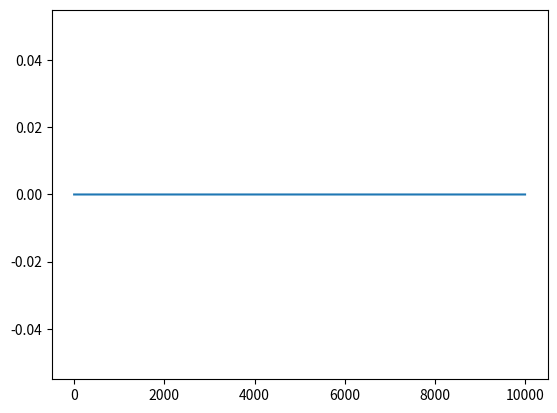
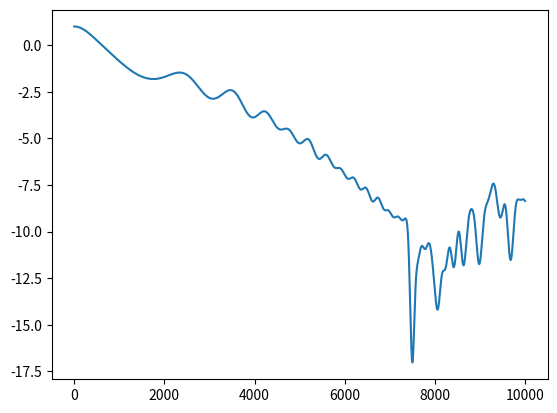
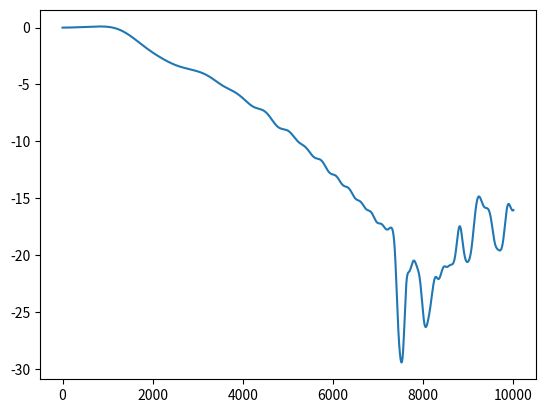
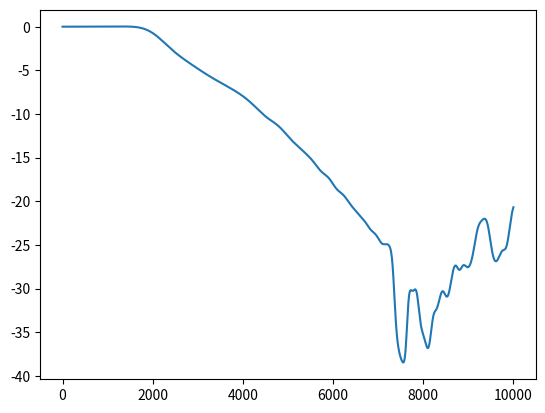
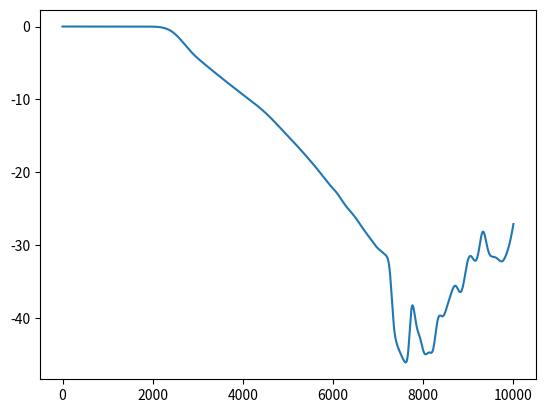
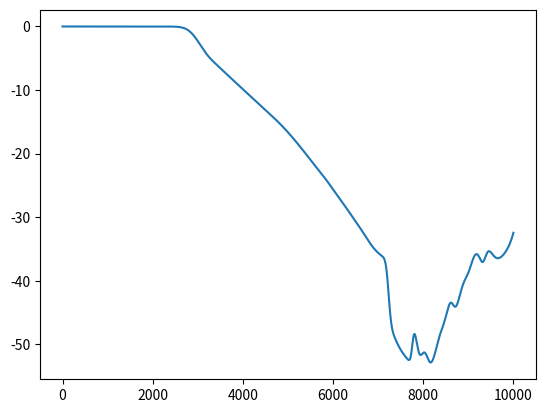
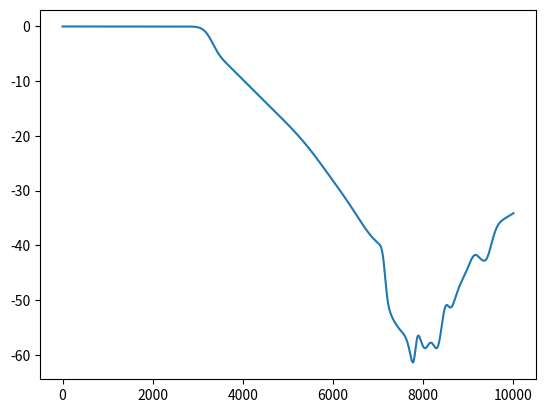
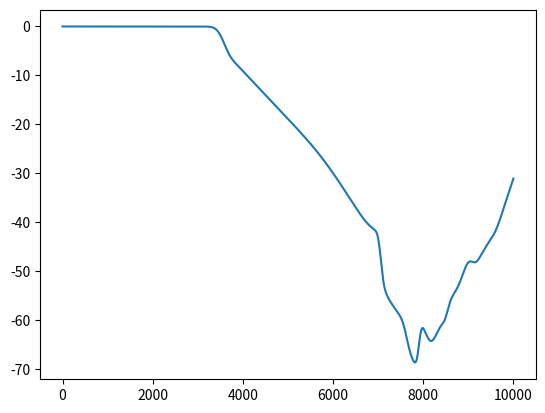
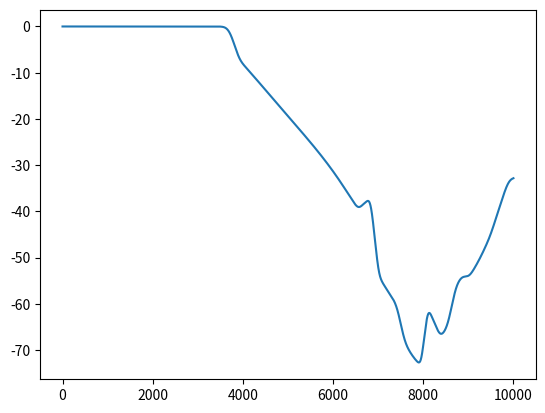
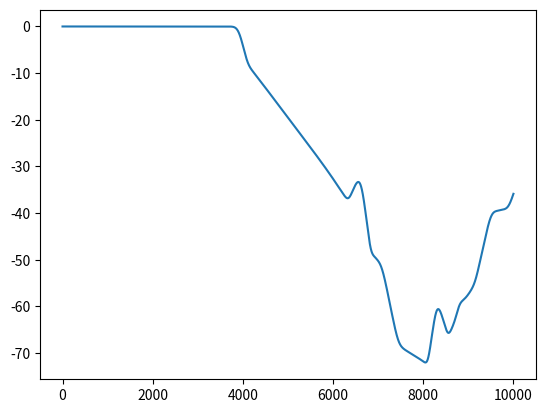
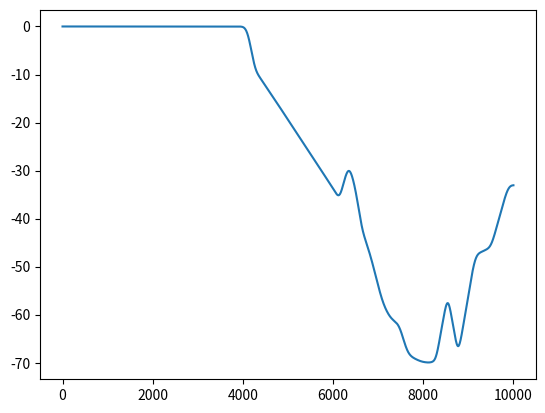
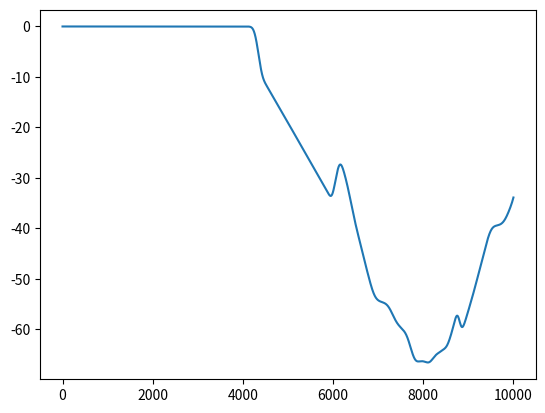
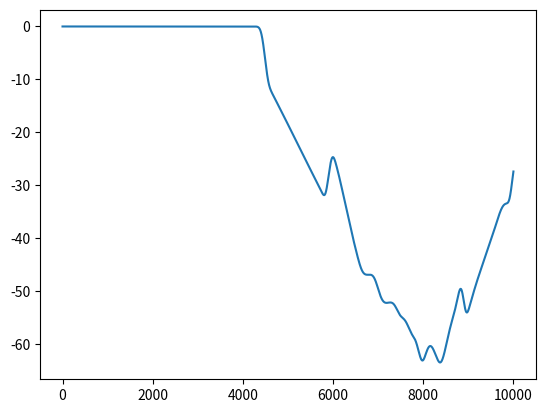
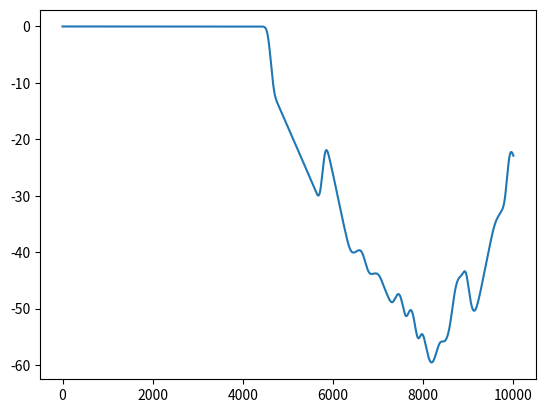
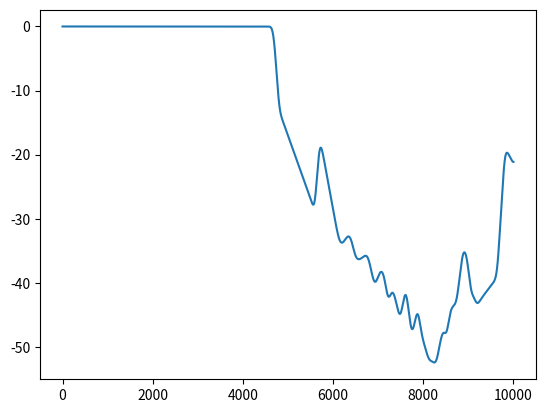
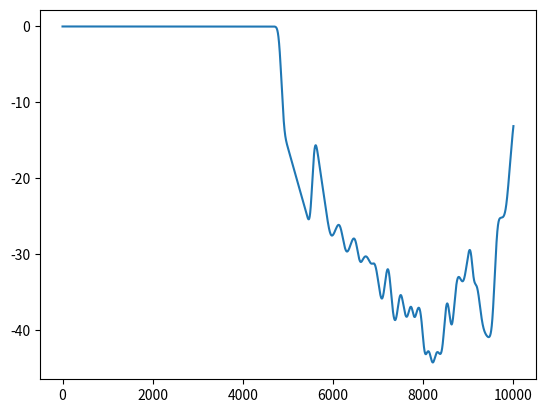

Reproduce these figures in Python, in order.
import numpy as np
import matplotlib.pyplot as plt

def acc (q):
    # Parameter values
    alpha0 = 5.0
    beta0 = 5.0

    alpha = alpha0/3
    beta = beta0/4
    fa = lambda r : -r - alpha*r**2 - beta*r**3
    q1 = np.roll(q, 1)
    dif_q = q - q1
    a = np.zeros(len(q))
    a += fa(dif_q)
    q1 = np.roll(q, -1)
    dif_q = q - q1
    a += fa(dif_q)
    a[0] = a[-1] = 0

    return a

def vverlet_step (x, v, dt, i):
    aux_acc = acc(x[i])
    x[i+1] = x[i] + v[i]*dt + 0.5*aux_acc*dt**2
    aux_acc_dt = acc(x[i+1])
    v[i+1] = v[i] + 0.5*(aux_acc + aux_acc_dt)*dt


def vverlet (x, v, dt, time):
    for i in range(time-1):
        vverlet_step(x, v, dt, i)

def main():
    time = 10000
    dt = 1e-3
    size = 20
    x = np.zeros((time, size))
    v = np.zeros((time, size))

    # Initial conditions
    x[0, 1] = 1.0
    v[0, 1] = 0.0

    vverlet(x, v, dt, time)

    t = np.arange(0, time)
    for i in range(size):
        fig, ax = plt.subplots()
        ax.plot(t, x[:, i])
        plt.show()

main()
